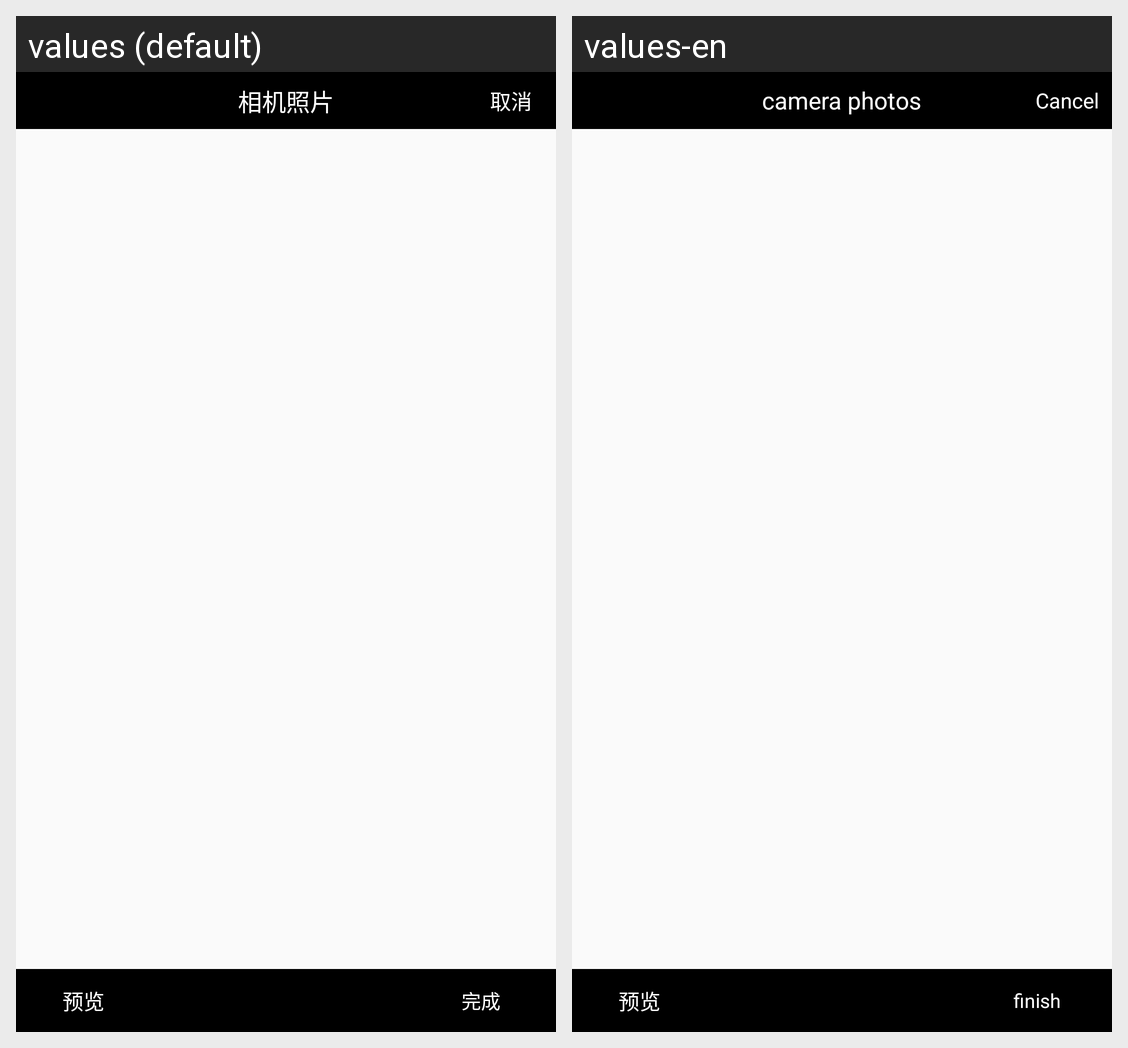

This grid shows one Android layout under two languages. Give, for every string resource on the screen, its name, the default text and each shown locale's text.
Android screen res/layout/activity_image_picker.xml rendered under 2 locales, left to right: values (default), values-en. Device: Nexus 5 (rendered at 1080×1920; each locale shown at half size, 540×960, under a caption strip naming it); theme TopBlackTheme.
Strings drawn on this screen, with the default value and each locale's value (text and hints the layout hard-codes, and strings that could not be matched under every locale, appear in the picture but are not listed):

camera_photo
  values: 相机照片
  values-en: camera photos

btnCancel
  values: 取消
  values-en: Cancel

finish
  values: 完成
  values-en: finish
